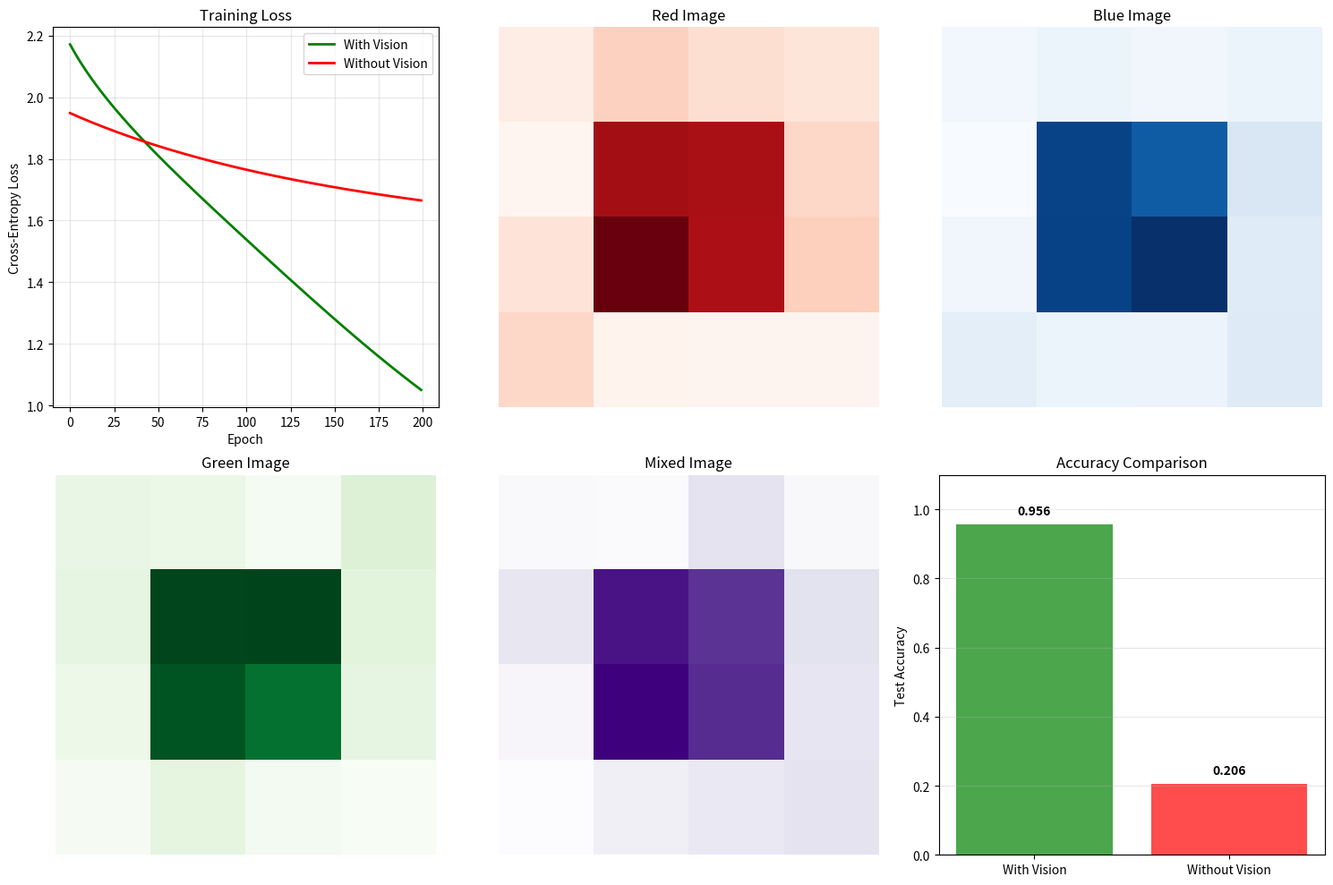

Generate this figure with matplotlib: (Note: this script raises an exception after producing the figure.)
"""
Phase 41: Vision-Language Instruction Tuning (LLaVA)

This script demonstrates a toy VLM using only NumPy.

We build:
1. Synthetic "images" as 2D grids with colored regions
2. A vision encoder that patchifies and embeds the image
3. A projection layer mapping vision embeddings to language space
4. A small classifier that processes both image and text features
5. Visual question-answering with and without image context

Why NumPy? So every projection and classification step is visible.
"""

import numpy as np
import matplotlib
matplotlib.use('Agg')
import matplotlib.pyplot as plt

# ============================================================================
# 1. SYNTHETIC IMAGE DATASET
# ============================================================================

np.random.seed(42)

def make_image(img_type):
    img = np.random.rand(4, 4) * 0.2
    if img_type == 'red':
        img[1:3, 1:3] += 0.8
    elif img_type == 'blue':
        img[0:2, 0:2] += 0.8
    elif img_type == 'green':
        img[2:4, 2:4] += 0.8
    elif img_type == 'mixed':
        img[0:2, 2:4] += 0.6
        img[2:4, 0:2] += 0.6
    return img

n_per_class = 100
images = []
labels = []
for _ in range(n_per_class):
    for c in ['red', 'blue', 'green', 'mixed']:
        images.append(make_image(c))
        labels.append(c)

images = np.array(images)
labels = np.array(labels)

# Questions encoded as simple feature vectors
# Q1: "what color" → [1, 0, 0]
# Q2: "where bright" → [0, 1, 0]
question_types = {
    'red': [([1, 0, 0], 'red'), ([0, 1, 0], 'center')],
    'blue': [([1, 0, 0], 'blue'), ([0, 1, 0], 'topleft')],
    'green': [([1, 0, 0], 'green'), ([0, 1, 0], 'bottomright')],
    'mixed': [([1, 0, 0], 'mixed'), ([0, 1, 0], 'corners')],
}

answer_classes = ['red', 'blue', 'green', 'mixed', 'center', 'topleft', 'bottomright', 'corners']
answer2idx = {a: i for i, a in enumerate(answer_classes)}

# Build dataset
X_img = []
X_q = []
y = []
for img, lbl in zip(images, labels):
    for q_feat, ans in question_types[lbl]:
        X_img.append(img)
        X_q.append(q_feat)
        y.append(answer2idx[ans])

X_img = np.array(X_img)
X_q = np.array(X_q)
y = np.array(y)

# Shuffle
perm = np.random.permutation(len(X_img))
X_img, X_q, y = X_img[perm], X_q[perm], y[perm]

# Split
split = int(0.8 * len(X_img))
X_img_train, X_img_test = X_img[:split], X_img[split:]
X_q_train, X_q_test = X_q[:split], X_q[split:]
y_train, y_test = y[:split], y[split:]

print("=" * 70)
print("PHASE 41: VISION-LANGUAGE INSTRUCTION TUNING (LLaVA)")
print("=" * 70)
print(f"Dataset: {len(X_img_train)} train, {len(X_img_test)} test")
print("Images: 4x4 grids, Questions: 'what color' or 'where bright'")
print()

# ============================================================================
# 2. VISION ENCODER + PROJECTION
# ============================================================================

def vision_encode(images):
    """Patchify 4x4 into 4 patches of 2x2, flatten, mean pool."""
    batch = images.shape[0]
    patches = images.reshape(batch, 2, 2, 2, 2)
    patches = patches.transpose(0, 1, 3, 2, 4).reshape(batch, 4, 4)
    return patches.mean(axis=2)  # (batch, 4) — one feature per patch


def project(vis_feat, W, b):
    return vis_feat @ W + b


# ============================================================================
# 3. TRAIN CLASSIFIER
# ============================================================================

class VLMClassifier:
    def __init__(self, vis_dim=4, proj_dim=8, q_dim=3, n_classes=8):
        # Projection: vis_dim -> proj_dim
        limit = np.sqrt(6.0 / (vis_dim + proj_dim))
        self.W_proj = np.random.uniform(-limit, limit, (vis_dim, proj_dim))
        self.b_proj = np.zeros((1, proj_dim))

        # Classifier: (proj_dim + q_dim) -> n_classes
        limit = np.sqrt(6.0 / (proj_dim + q_dim + n_classes))
        self.W_cls = np.random.uniform(-limit, limit, (proj_dim + q_dim, n_classes))
        self.b_cls = np.zeros((1, n_classes))

    def forward(self, img, q, use_vision=True):
        if use_vision:
            vis = vision_encode(img)
            vis_proj = project(vis, self.W_proj, self.b_proj)
            features = np.hstack([vis_proj, q])
        else:
            features = np.hstack([np.zeros((img.shape[0], self.W_proj.shape[1])), q])
        logits = features @ self.W_cls + self.b_cls
        return logits

    def train(self, X_img, X_q, y, epochs=200, lr=0.05, use_vision=True):
        losses = []
        for _ in range(epochs):
            logits = self.forward(X_img, X_q, use_vision)

            # Softmax
            exp = np.exp(logits - np.max(logits, axis=1, keepdims=True))
            probs = exp / np.sum(exp, axis=1, keepdims=True)

            # Cross-entropy
            loss = -np.mean(np.log(probs[np.arange(len(y)), y] + 1e-8))
            losses.append(loss)

            # Backprop
            grad = probs.copy()
            grad[np.arange(len(y)), y] -= 1
            grad /= len(y)

            if use_vision:
                vis = vision_encode(X_img)
                vis_proj = project(vis, self.W_proj, self.b_proj)
                features = np.hstack([vis_proj, X_q])
                grad_features = grad @ self.W_cls.T
                grad_vis = grad_features[:, :self.W_proj.shape[1]]
                grad_q = grad_features[:, self.W_proj.shape[1]:]

                dW_cls = features.T @ grad
                db_cls = np.sum(grad, axis=0, keepdims=True)
                dW_proj = vis.T @ grad_vis
                db_proj = np.sum(grad_vis, axis=0, keepdims=True)

                self.W_cls -= lr * dW_cls
                self.b_cls -= lr * db_cls
                self.W_proj -= lr * dW_proj
                self.b_proj -= lr * db_proj
            else:
                features = np.hstack([np.zeros((len(X_img), self.W_proj.shape[1])), X_q])
                dW_cls = features.T @ grad
                db_cls = np.sum(grad, axis=0, keepdims=True)
                self.W_cls -= lr * dW_cls
                self.b_cls -= lr * db_cls

        return losses

    def accuracy(self, X_img, X_q, y, use_vision=True):
        logits = self.forward(X_img, X_q, use_vision)
        preds = np.argmax(logits, axis=1)
        return np.mean(preds == y)


# Train with vision
model_with = VLMClassifier()
print("Training WITH vision...")
losses_with = model_with.train(X_img_train, X_q_train, y_train, epochs=200, lr=0.05, use_vision=True)

# Train without vision
model_without = VLMClassifier()
print("Training WITHOUT vision...")
losses_without = model_without.train(X_img_train, X_q_train, y_train, epochs=200, lr=0.05, use_vision=False)

# Evaluate
acc_with = model_with.accuracy(X_img_test, X_q_test, y_test, use_vision=True)
acc_without = model_without.accuracy(X_img_test, X_q_test, y_test, use_vision=False)

print(f"\nTest accuracy WITH vision:    {acc_with:.3f}")
print(f"Test accuracy WITHOUT vision: {acc_without:.3f}")

# ============================================================================
# 4. VISUALIZATION
# ============================================================================

fig, axes = plt.subplots(2, 3, figsize=(15, 10))

# Plot 1: Loss
ax = axes[0, 0]
ax.plot(losses_with, label='With Vision', linewidth=2, color='green')
ax.plot(losses_without, label='Without Vision', linewidth=2, color='red')
ax.set_xlabel('Epoch')
ax.set_ylabel('Cross-Entropy Loss')
ax.set_title('Training Loss')
ax.legend()
ax.grid(True, alpha=0.3)

# Plot 2-5: Example images
for idx, (img_type, cmap) in enumerate([('red', 'Reds'), ('blue', 'Blues'), ('green', 'Greens'), ('mixed', 'Purples')]):
    ax = axes[idx // 2, idx % 2 + 1] if idx < 3 else axes[1, 1]
    if idx == 0:
        ax = axes[0, 1]
    elif idx == 1:
        ax = axes[0, 2]
    elif idx == 2:
        ax = axes[1, 0]
    else:
        ax = axes[1, 1]

    img = images[idx * n_per_class]
    ax.imshow(img, cmap=cmap)
    ax.set_title(f'{img_type.capitalize()} Image')
    ax.axis('off')

# Plot 6: Accuracy
ax = axes[1, 2]
cats = ['With Vision', 'Without Vision']
accs = [acc_with, acc_without]
colors = ['green', 'red']
bars = ax.bar(cats, accs, color=colors, alpha=0.7)
ax.set_ylabel('Test Accuracy')
ax.set_title('Accuracy Comparison')
ax.set_ylim(0, 1.1)
for bar, acc in zip(bars, accs):
    ax.text(bar.get_x() + bar.get_width()/2, bar.get_height() + 0.02,
            f'{acc:.3f}', ha='center', va='bottom', fontweight='bold')
ax.grid(True, alpha=0.3, axis='y')

plt.tight_layout()
plt.savefig('src/phase41/vlm_concepts.png', dpi=150, bbox_inches='tight')
print("\nSaved visualization: src/phase41/vlm_concepts.png")
plt.close()

# ============================================================================
# 5. SUMMARY
# ============================================================================
print("=" * 70)
print("SUMMARY")
print("=" * 70)
print(f"Dataset: {len(X_img_train)} train, {len(X_img_test)} test")
print(f"Vision encoder: 4x4 image → 4 patches → mean pool to 4-dim")
print(f"Projection: 4-dim vision → 8-dim language space")
print(f"Classifier: 8-dim vision + 3-dim question → 8 answer classes")
print()
print(f"Test accuracy WITH vision:    {acc_with:.3f}")
print(f"Test accuracy WITHOUT vision: {acc_without:.3f}")
print()
print("Key observations:")
print("1. Vision encoder extracts spatial features from images.")
print("2. Projection aligns vision features with language model space.")
print("3. With vision, the model answers visual questions correctly.")
print("4. Without vision, the model guesses blindly and fails.")
print("5. The architecture mirrors real VLMs: encoder → projection → LM.")
print()
print("This demonstrates the core idea of VLM instruction tuning:")
print("- Vision encoder extracts image features")
print("- Projection layer bridges vision and language spaces")
print("- Language model generates answers from multimodal input")
print("- Visual context is essential for visual question answering")
print("=" * 70)
